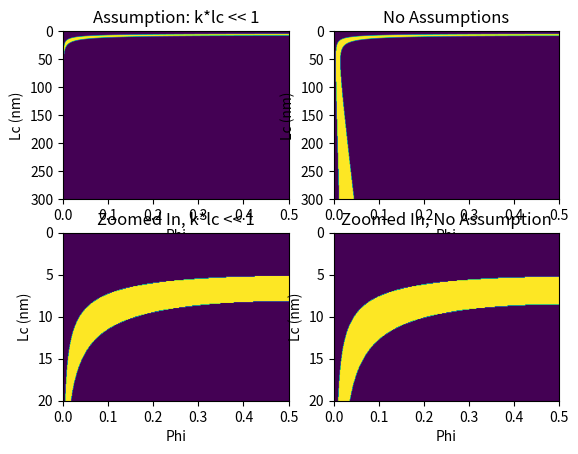

Source code (Python):
# -*- coding: utf-8 -*-
"""
Created on Wed Aug  1 11:55:17 2018

[redacted]
"""
import math
import numpy as np
import matplotlib.pyplot as plt

# Initialize Parameters
ni = 1.515  # RI of substrate
n1 = 1.366  # Average RI in sample
nm = 1.429  # RI of moving material (nucleosome)
NAi = 0.55  # Illimunation NA
NAc = 1.4  # Collection NA
gamma = 0.052232  # Fresnel coefficent
k = n1 * 10000000 * 2*math.pi/550  # Wavenumber in medium

phi = np.arange(0, 0.5, 0.001)  # Volume Fraction of moving material
lc = np.arange(0, 300, 0.1) * 0.0000001  # Correlation Lengths
phi = phi[None, :] #Add 2nd dimention for later operations
lc = lc[None, :] #Add 2nd dimention for later operations


#sigma_low = 0.00010889 * math.pi
#sigma_high = 0.00021542 * math.pi
sigma_low = 0.00010889
sigma_high = 0.00021542

prefactor =  ni*16* math.pi**2 * gamma**2 * (NAc/NAi)**2 * k**3 * ((nm-n1)/n1)**2
prefactor *= (2*math.pi)**(-5/2)

sigma_sq = prefactor * np.transpose(lc**3) * (phi * (1-phi))
sigma = sigma_sq**0.5

sigma_bounds = ((sigma < sigma_high) & (sigma > sigma_low)).choose(0, 1)

extra_factor = 1 / ((1 + 4 * k**2 * lc**2) * (1 + k**2 * lc**2 * (4 + NAi**2)))
# extra_factor = 1;


sigma = (sigma_sq * np.transpose(extra_factor))**0.5
sigma_bounds2 = ((sigma < sigma_high) & (sigma > sigma_low)).choose(0, 1)

plt.figure()
plt.subplot(221)
plt.imshow(sigma_bounds, aspect='auto', extent=[0, 0.5, 300, 0])
plt.xlabel('Phi')
plt.ylabel('Lc (nm)')
plt.title('Assumption: k*lc << 1')

plt.subplot(222)
plt.imshow(sigma_bounds2, aspect='auto', extent=[0, 0.5, 300, 0])
plt.xlabel('Phi')
plt.ylabel('Lc (nm)')
plt.title('No Assumptions')

plt.subplot(223)
plt.imshow(sigma_bounds, aspect='auto', extent=[0, 0.5, 300, 0])
plt.xlabel('Phi')
plt.ylabel('Lc (nm)')
plt.ylim(20, 0)
plt.title('Zoomed In, k*lc << 1')

plt.subplot(224)
plt.imshow(sigma_bounds2, aspect='auto', extent=[0, 0.5, 300, 0])
plt.xlabel('Phi')
plt.ylabel('Lc (nm)')
plt.ylim(20, 0)
plt.title('Zoomed In, No Assumption')
